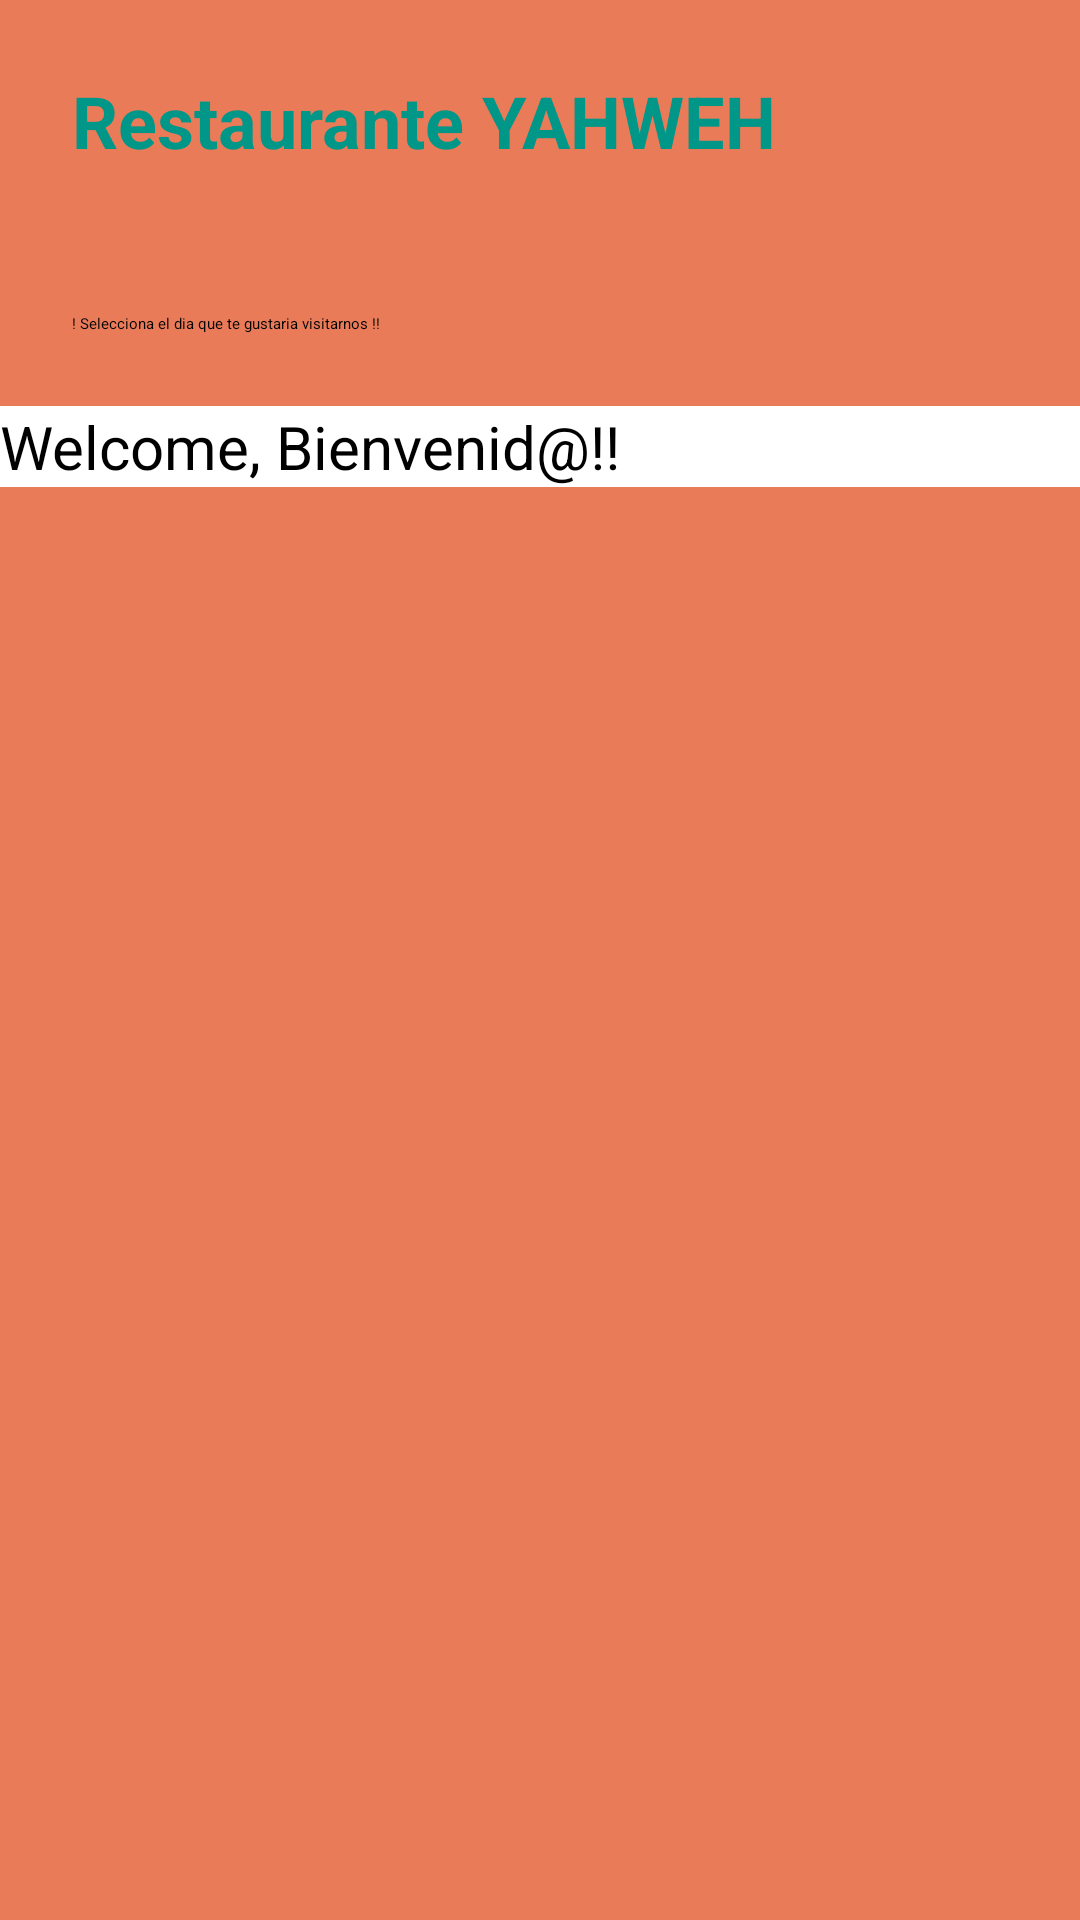

Reconstruct the res/layout file that produces this screen, plus the resources it refers to.
<!-- AndroidManifest.xml: application theme Theme.DatePickerKotlin -->
<!-- res/layout/activity_main.xml -->
<?xml version="1.0" encoding="utf-8"?>
<LinearLayout
    xmlns:android="http://schemas.android.com/apk/res/android"
    xmlns:app="http://schemas.android.com/apk/res-auto"
    xmlns:tools="http://schemas.android.com/tools"
    android:layout_width="match_parent"
    android:layout_height="match_parent"
    android:orientation="vertical"
    android:background="#EA7B58"
    tools:context=".MainActivity">

    <TextView
        android:layout_width="wrap_content"
        android:layout_height="wrap_content"
        android:text="Restaurante YAHWEH"
        android:layout_gravity="center_vertical"
        android:layout_margin="24dp"
        android:textSize="24sp"
        android:textColor="#009688"
        android:textStyle="bold"
        app:layout_constraintBottom_toBottomOf="parent"
        app:layout_constraintEnd_toEndOf="parent"
        app:layout_constraintStart_toStartOf="parent"
        app:layout_constraintTop_toTopOf="parent" />

    <EditText
        android:id="@+id/etDate"
        android:layout_width="match_parent"
        android:layout_height="wrap_content"
        android:layout_margin="24dp"
        android:hint="! Selecciona el dia que te gustaria visitarnos !!"
        android:clickable="false"
        android:focusable="false"
        />

    <Button
        android:id="@+id/btnbienvenido"
        android:layout_width="match_parent"
        android:layout_height="wrap_content"
        android:text="Welcome, Bienvenid@!!"
        android:textColor="@color/black"
        android:textSize="20dp"
        android:background="@color/white" />

</LinearLayout>
<!-- resources referenced by this layout -->
<resources>

  <!-- not gathered from this repository: default colours our renderer supplied (Android Studio template values) -->
  <color name="black">#FF000000</color>
  <color name="white">#FFFFFFFF</color>
</resources>
